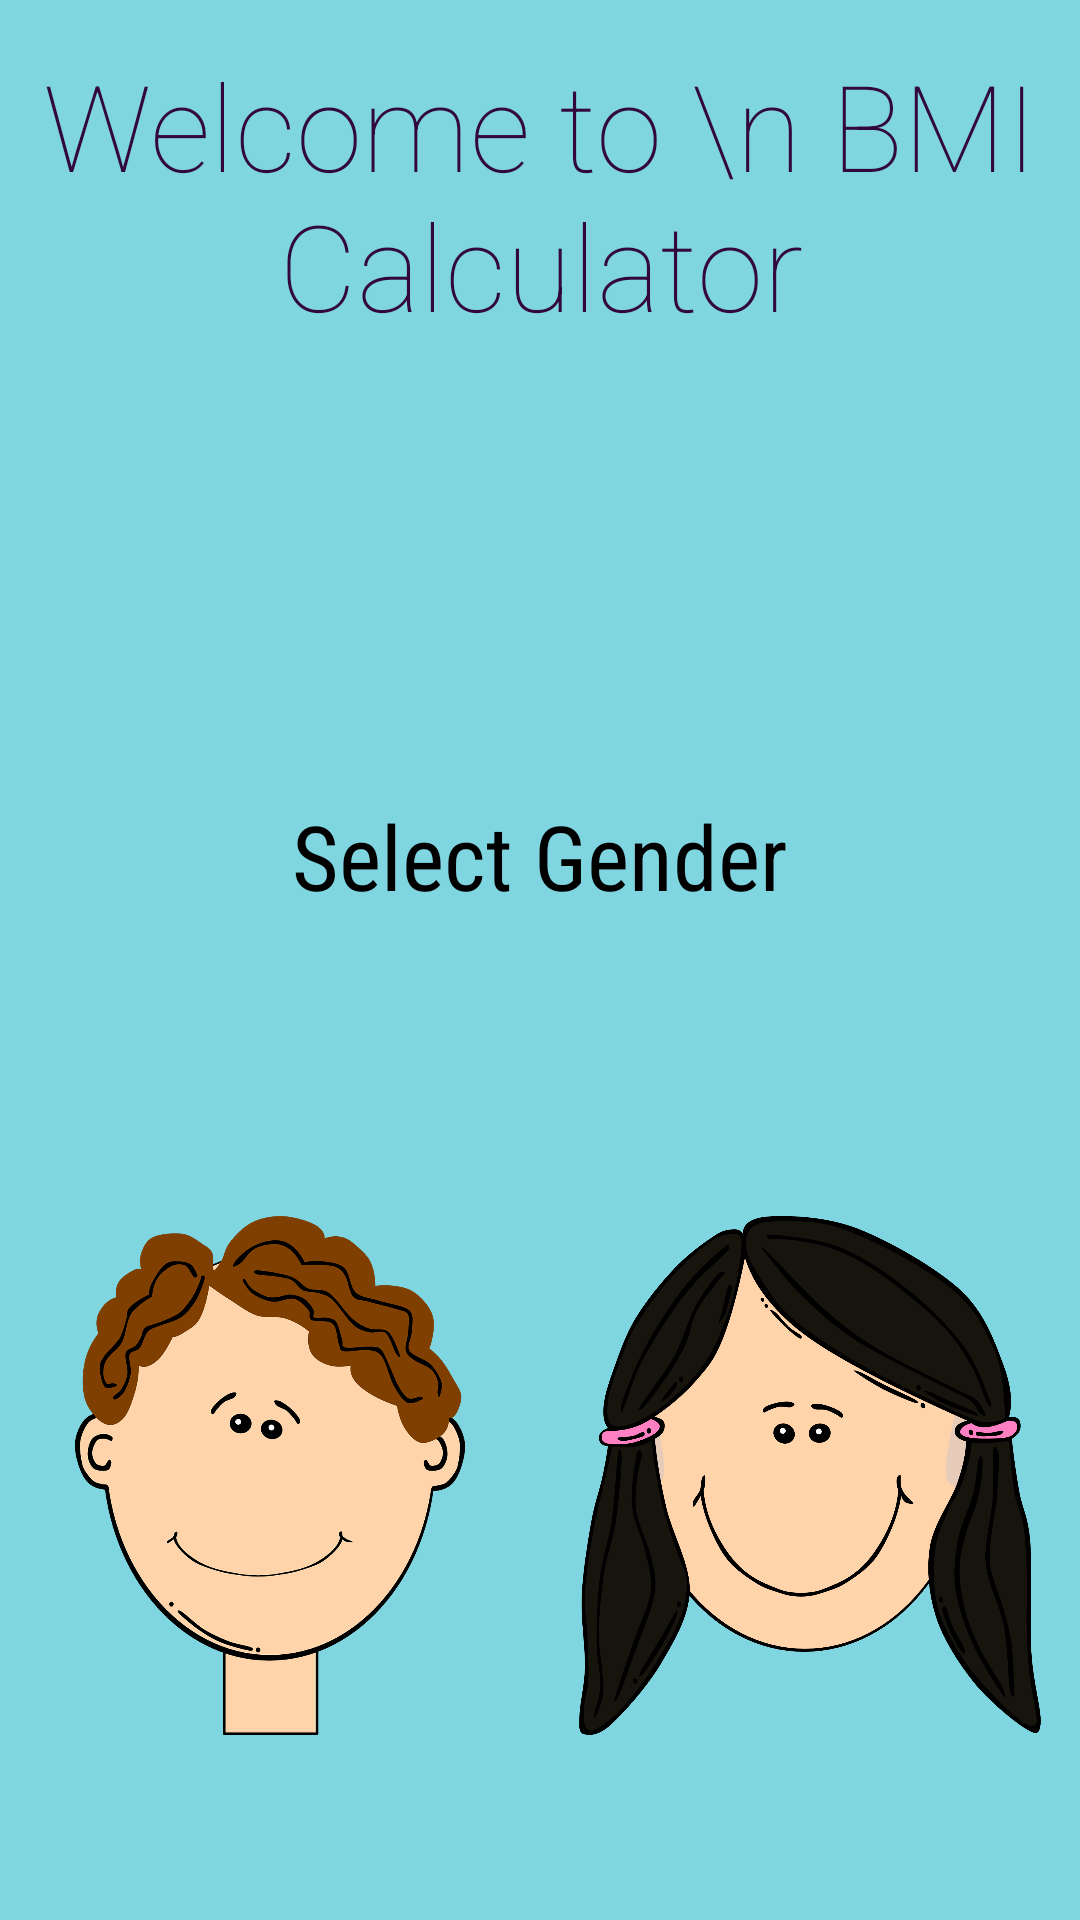

Here is an Android app screen rendered from its layout file. Give the layout XML and the strings, colors and styles it references.
<!-- AndroidManifest.xml: application theme Theme.BMICAL -->
<!-- res/layout/first_activity.xml -->
<?xml version="1.0" encoding="utf-8"?>
<LinearLayout xmlns:android="http://schemas.android.com/apk/res/android"
    android:orientation="vertical"
    android:layout_width="match_parent"
    android:layout_height="match_parent"
    android:background="#7FD6E1"
    android:gravity="center_horizontal">

    <TextView
        android:id="@+id/welcomenotetxtview"
        android:layout_width="wrap_content"
        android:layout_height="wrap_content"
        android:text="Welcome to \n BMI Calculator"
        android:textColor="#32073A"
        android:fontFamily="sans-serif-thin"
        android:textAlignment="center"

        android:textSize="40sp"
        android:layout_marginBottom="150dp"
        android:layout_marginTop="15dp"/>

    <TextView
        android:layout_width="wrap_content"
        android:layout_height="wrap_content"
        android:id="@+id/genderselecttxtview"
        android:text="Select Gender"
        android:textSize="30sp"
        android:textColor="@color/black"

        android:fontFamily="sans-serif-condensed"/>

    <LinearLayout
        android:layout_width="match_parent"
        android:layout_height="wrap_content"
        android:layout_marginTop="100dp">

        <ImageView
            android:id="@+id/boyimgbtn"
            android:layout_width="180dp"
            android:layout_height="173dp"
            android:src="@drawable/boy_logo"
            android:layout_weight="1"/>

        <ImageView
            android:id="@+id/girlimgbtn"
            android:layout_width="180dp"
            android:layout_height="173dp"
            android:src="@drawable/girl_logo"
            android:layout_weight="1"/>

    </LinearLayout>










</LinearLayout>
<!-- resources referenced by this layout -->
<resources>
  <!-- drawable boy_logo: png bitmap (drawable, 189198 bytes) -->
  <!-- drawable girl_logo: png bitmap (drawable, 269890 bytes) -->
  <style name="Theme.BMICAL" parent="Theme.MaterialComponents.DayNight.NoActionBar">
          
          <item name="colorPrimary">@color/purple_500</item>
          <item name="colorPrimaryVariant">@color/purple_700</item>
          <item name="colorOnPrimary">@color/white</item>
          
          <item name="colorSecondary">@color/teal_200</item>
          <item name="colorSecondaryVariant">@color/teal_700</item>
          <item name="colorOnSecondary">@color/black</item>
          
          <item name="android:statusBarColor" tools:targetApi="l">?attr/colorPrimaryVariant</item>
          
      </style>
  <!-- not gathered from this repository: default colours our renderer supplied (Android Studio template values) -->
  <color name="purple_500">#FF6200EE</color>
  <color name="purple_700">#FF3700B3</color>
  <color name="teal_200">#FF03DAC5</color>
  <color name="teal_700">#FF018786</color>
  <color name="black">#FF000000</color>
  <color name="white">#FFFFFFFF</color>
</resources>
